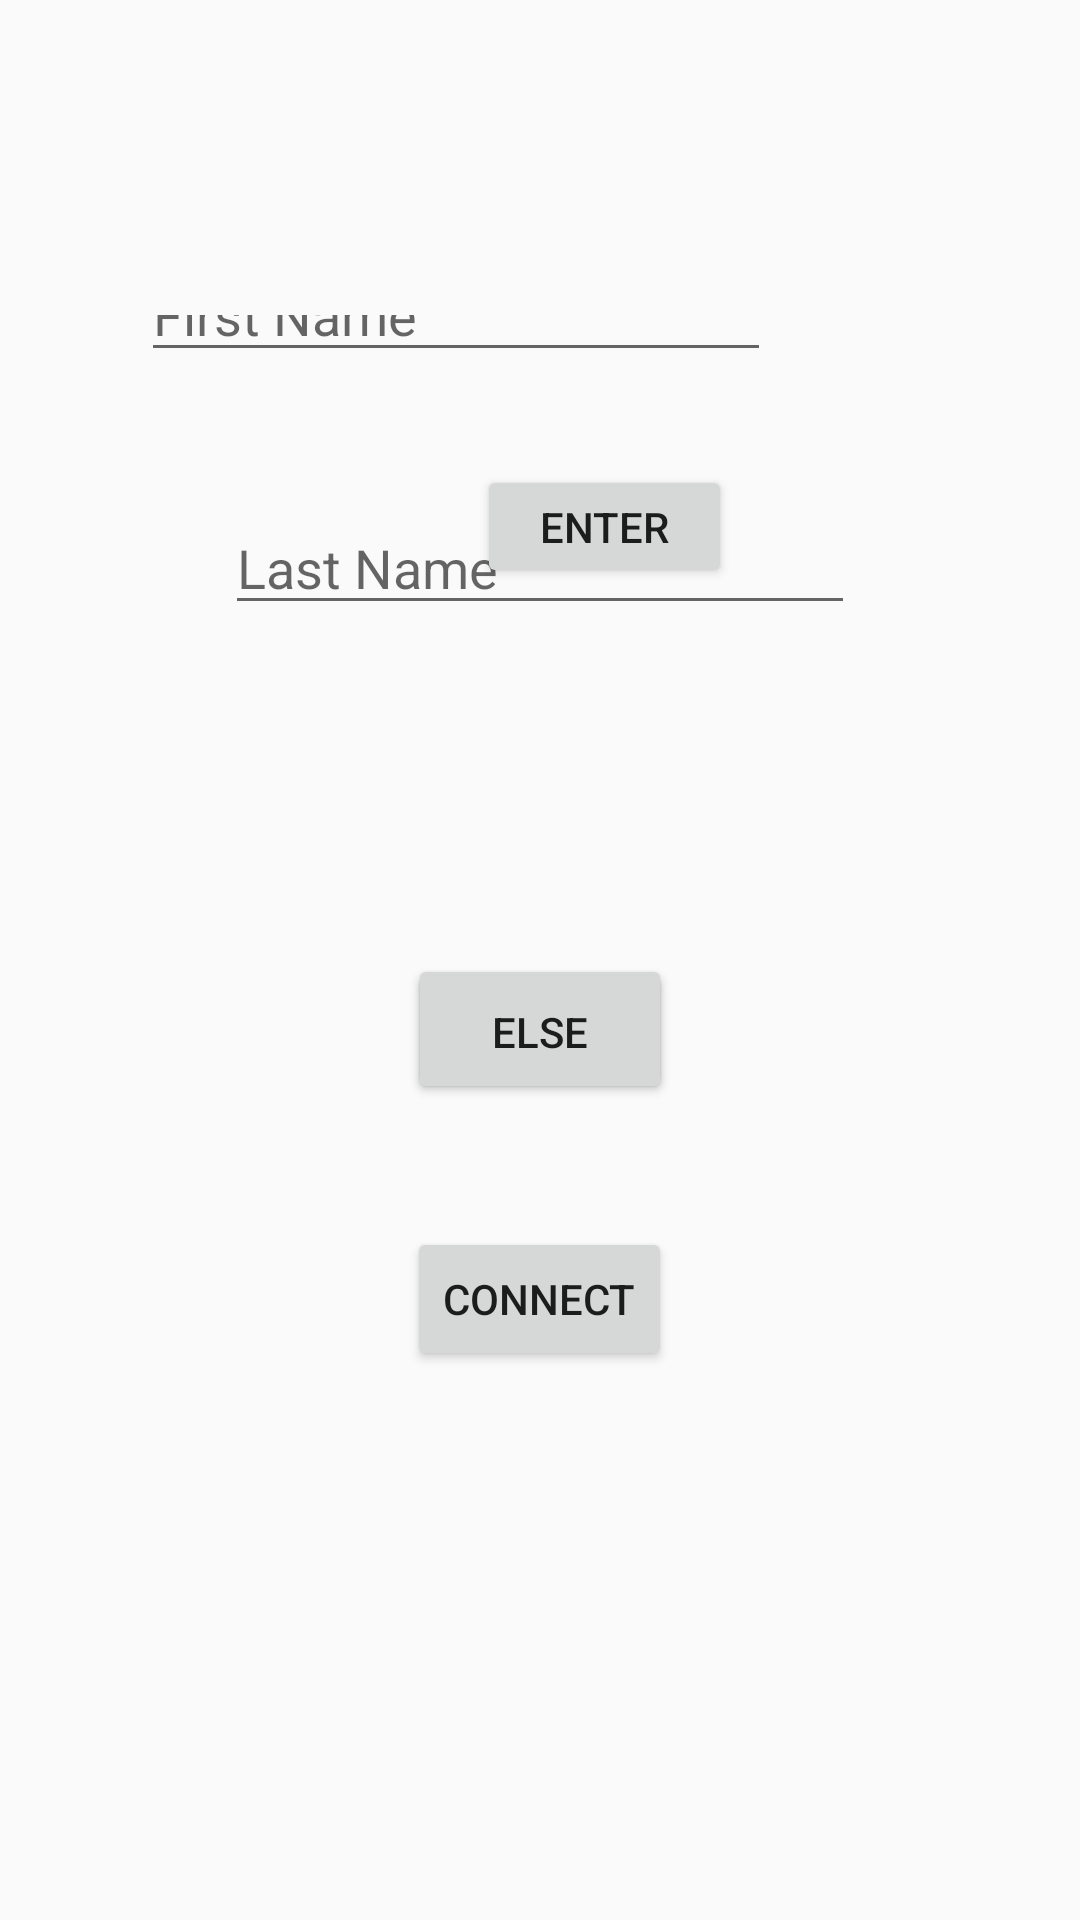

The Android layout XML behind this screen, and the referenced resources:
<!-- AndroidManifest.xml: application theme AppTheme -->
<!-- res/layout/activity_main.xml -->
<?xml version="1.0" encoding="utf-8"?>
<RelativeLayout xmlns:android="http://schemas.android.com/apk/res/android"
    xmlns:app="http://schemas.android.com/apk/res-auto"
    xmlns:tools="http://schemas.android.com/tools"
    android:layout_width="match_parent"
    android:layout_height="match_parent"
    tools:context=".MainActivity">

    <EditText
        android:id="@+id/Name"
        android:layout_width="wrap_content"
        android:layout_height="wrap_content"
        android:layout_alignParentTop="true"
        android:layout_alignParentEnd="true"
        android:layout_centerHorizontal="true"
        android:layout_marginTop="95dp"
        android:layout_marginEnd="103dp"
        android:layout_marginBottom="516dp"
        android:ems="10"
        android:hint="First Name"
        android:inputType="textPersonName"
        app:layout_constraintBottom_toBottomOf="parent"
        app:layout_constraintEnd_toEndOf="parent"
        app:layout_constraintHorizontal_bias="0.497"
        app:layout_constraintStart_toStartOf="parent" />

    <Button
        android:id="@+id/Enter"
        android:layout_width="85dp"
        android:layout_height="41dp"
        android:layout_alignParentStart="true"
        android:layout_alignParentBottom="true"
        android:layout_centerHorizontal="true"
        android:layout_marginStart="159dp"
        android:layout_marginBottom="444dp"
        android:text="Enter"
        app:layout_constraintBottom_toTopOf="@+id/People"
        app:layout_constraintEnd_toEndOf="parent"
        app:layout_constraintStart_toStartOf="parent"
        app:layout_constraintTop_toBottomOf="@+id/Name" />

    <EditText
        android:id="@+id/Last"
        android:layout_width="wrap_content"
        android:layout_height="wrap_content"
        android:layout_alignParentTop="true"
        android:layout_centerHorizontal="true"
        android:layout_marginTop="167dp"
        android:ems="10"
        android:hint="Last Name"
        android:inputType="textPersonName"
        app:layout_constraintBottom_toTopOf="@+id/Name"
        app:layout_constraintEnd_toEndOf="parent"
        app:layout_constraintHorizontal_bias="0.447"
        app:layout_constraintStart_toStartOf="parent"
        app:layout_constraintTop_toTopOf="parent"
        app:layout_constraintVertical_bias="0.0" />

    <Button
        android:id="@+id/Access"
        android:layout_width="wrap_content"
        android:layout_height="wrap_content"
        android:layout_alignParentTop="true"
        android:layout_centerHorizontal="true"
        android:layout_marginTop="318dp"
        android:text="Acceder" />

    <Button
        android:id="@+id/sElse"
        android:layout_width="wrap_content"
        android:layout_height="wrap_content"
        android:layout_alignParentBottom="true"
        android:layout_centerHorizontal="true"
        android:layout_marginBottom="272dp"
        android:text="else" />

    <Button
        android:id="@+id/Connexion"
        android:layout_width="wrap_content"
        android:layout_height="wrap_content"
        android:layout_alignParentBottom="true"
        android:layout_centerHorizontal="true"
        android:layout_marginBottom="183dp"
        android:text="Connect" />

    <TextView
        android:id="@+id/number"
        android:layout_width="75dp"
        android:layout_height="20dp"
        android:layout_alignParentStart="true"
        android:layout_alignParentTop="true"
        android:layout_marginStart="19dp" />

    <TextView
        android:id="@+id/showSize"
        android:layout_width="100dp"
        android:layout_height="wrap_content"
        android:layout_alignParentStart="true"
        android:layout_alignParentTop="true"
        android:layout_marginStart="21dp"
        android:layout_marginTop="20dp"
        android:textAppearance="@style/TextAppearance.AppCompat.Large" />

</RelativeLayout>
<!-- resources referenced by this layout -->
<resources>
  <style name="AppTheme" parent="Theme.AppCompat.Light.NoActionBar">
          
          <item name="colorPrimary">@color/colorPrimary</item>
          <item name="colorPrimaryDark">#D2CCE1</item>
          <item name="colorAccent">@color/colorAccent</item>
      </style>
  <!-- not gathered from this repository: default colours our renderer supplied (Android Studio template values) -->
  <color name="colorPrimary">#FF6200EE</color>
  <color name="colorAccent">#FF03DAC5</color>
</resources>
